Run: headless pygame with SDL's dummy video driver; simulated clock (each Clock.tick advances the game by its frame time, no real sleeping); random seed 0; keys injected as events and as key.get_pressed() state; no mouse input.
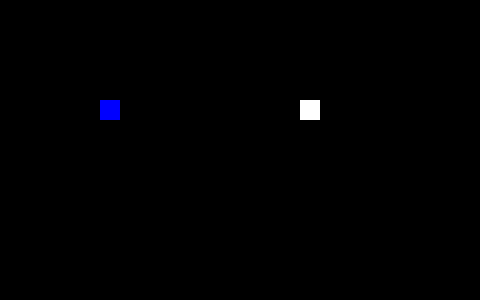
Frame 1 of 4 · flips 1–60 · no input
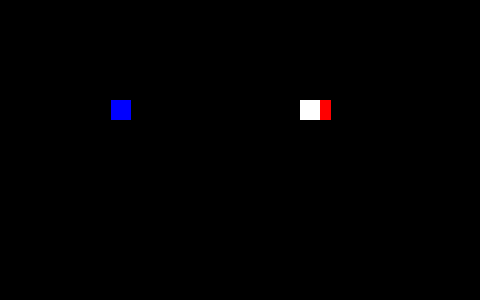
Frame 2 of 4 · flips 61–180 · tapped SPACE, RETURN · held RIGHT (→), D
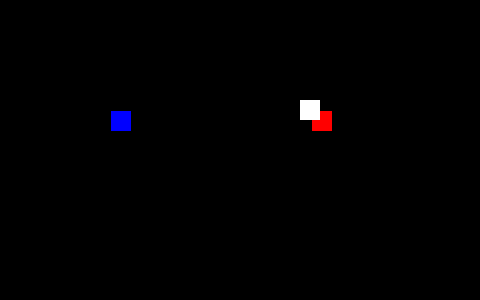
Frame 3 of 4 · flips 181–300 · held DOWN (↓), S
Frame 4 of 4 · flips 301–420 · held LEFT (←), A, UP (↑), W · screen same as frame 1, image omitted

The pygame program that drew these frames:

import sys
import pygame

pygame.init()

# Farben definieren
black = (0, 0, 0)
red = (255, 0, 0)
blue = (0, 0, 255)
white = (255, 255, 255)

# Geschwindigkeit
speed = 0.1

# Bildschirmgröße
size = width, height = 480, 300
screen = pygame.display.set_mode(size)

# Rechteck 1 Eigenschaften (mit den Pfeiltasten steuerbar)
rect1_width = 20
rect1_height = 20
rect1_x = 100
rect1_y = 100


# Rechteck 2 Eigenschaften (mit den WASD-Tasten steuerbar)
rect2_width = 20
rect2_height = 20
rect2_x = 300
rect2_y = 100

# Rechteck 3 Eigenschaften (mit den WASD-Tasten steuerbar)
rect3_width = 20
rect3_height = 20
rect3_x = 300
rect3_y = 100



# Schleife für das Hauptprogramm
running = True
while running:
    for event in pygame.event.get():
        if event.type == pygame.QUIT:
            running = False 

    # Hintergrund löschen
    screen.fill(black)

    # Rechteck 1 zeichnen (mit den Pfeiltasten steuerbar)
    rect1 = pygame.draw.rect(screen, blue, (rect1_x, rect1_y, rect1_width, rect1_height))

    # Rechteck 2 zeichnen (mit den WASD-Tasten steuerbar)
    rect2 = pygame.draw.rect(screen, red, (rect2_x, rect2_y, rect2_width, rect2_height))

    # Rechteck 3 zeichnen (mit den WASD-Tasten steuerbar)
    rect3 = pygame.draw.rect(screen, white, (rect3_x, rect3_y, rect3_width, rect3_height))
    
    # Tastaturabfrage für Rechteck 1 (Pfeiltasten)
    keys = pygame.key.get_pressed()
    if keys[pygame.K_LEFT] and rect1_x > 0:
        rect1_x -= speed
    if keys[pygame.K_RIGHT] and rect1_x < width - rect1_width:
        rect1_x += speed
    if keys[pygame.K_UP] and rect1_y > 0:
        rect1_y -= speed
    if keys[pygame.K_DOWN] and rect1_y < height - rect1_height:
        rect1_y += speed

    # Tastaturabfrage für Rechteck 2 (WASD-Tasten)
    if keys[pygame.K_a] and rect2_x > 0:
        rect2_x -= speed
    if keys[pygame.K_d] and rect2_x < width - rect2_width:
        rect2_x += speed
    if keys[pygame.K_w] and rect2_y > 0:
        rect2_y -= speed
    if keys[pygame.K_s] and rect2_y < height - rect2_height:
        rect2_y += speed


    # Bildschirm aktualisieren
    pygame.display.flip() 

pygame.quit()
sys.exit()
